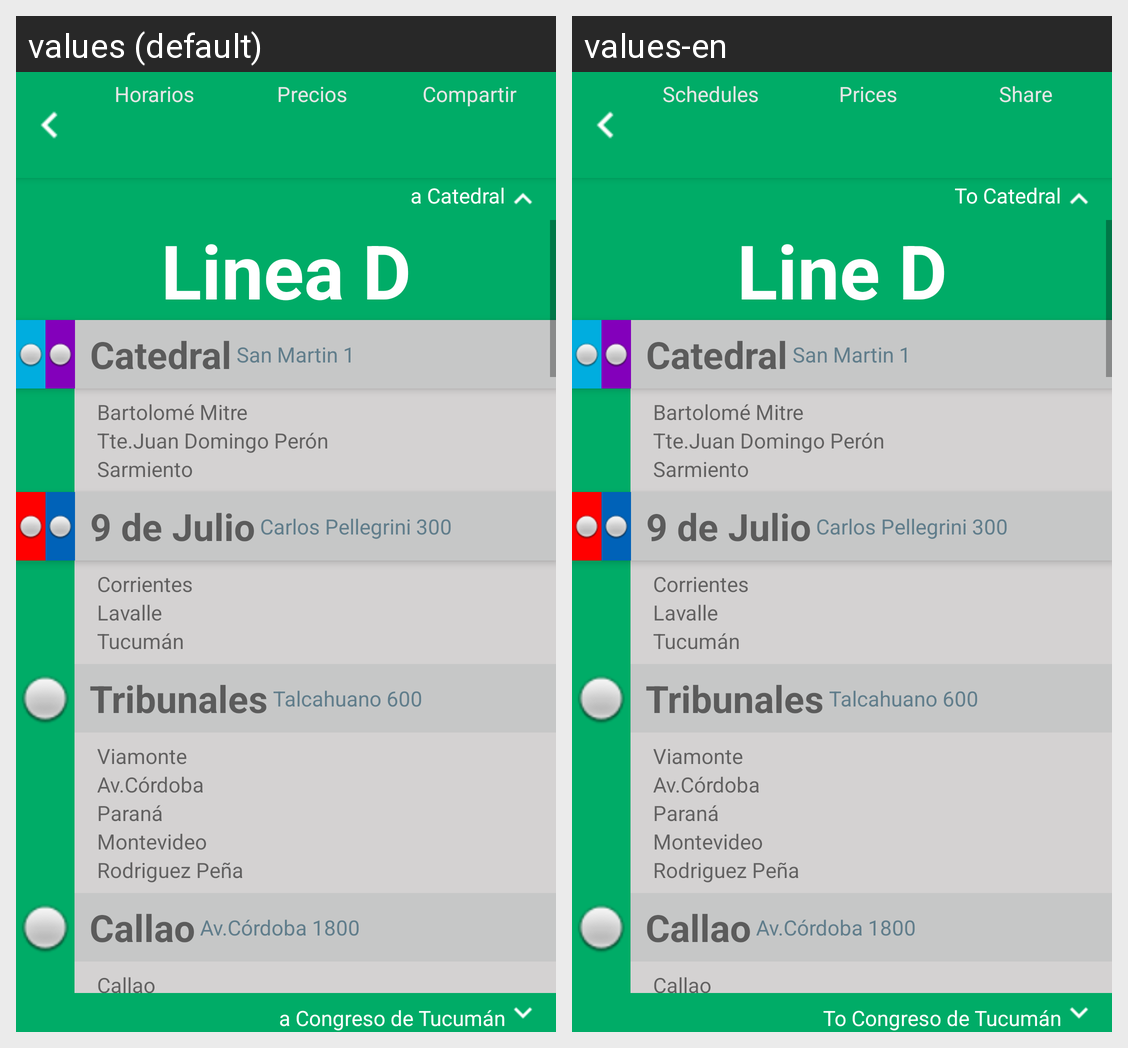

Translations of the strings shown on this Android screen, per locale in the grid:
Android screen res/layout/d.xml rendered under 2 locales, left to right: values (default), values-en. Device: Nexus 5 (rendered at 1080×1920; each locale shown at half size, 540×960, under a caption strip naming it); theme Theme.AppCompat.DayNight.NoActionBar.
Strings drawn on this screen, with the default value and each locale's value (text and hints the layout hard-codes, and strings that could not be matched under every locale, appear in the picture but are not listed):

horarios
  values: Horarios
  values-en: Schedules

precios
  values: Precios
  values-en: Prices

compartir
  values: Compartir
  values-en: Share

linea_d_hacia_arriba
  values: a Catedral
  values-en: To Catedral

linea_d
  values: Linea D
  values-en: Line D

linea_d_hacia_abajo
  values: a Congreso de Tucumán
  values-en: To Congreso de Tucumán
